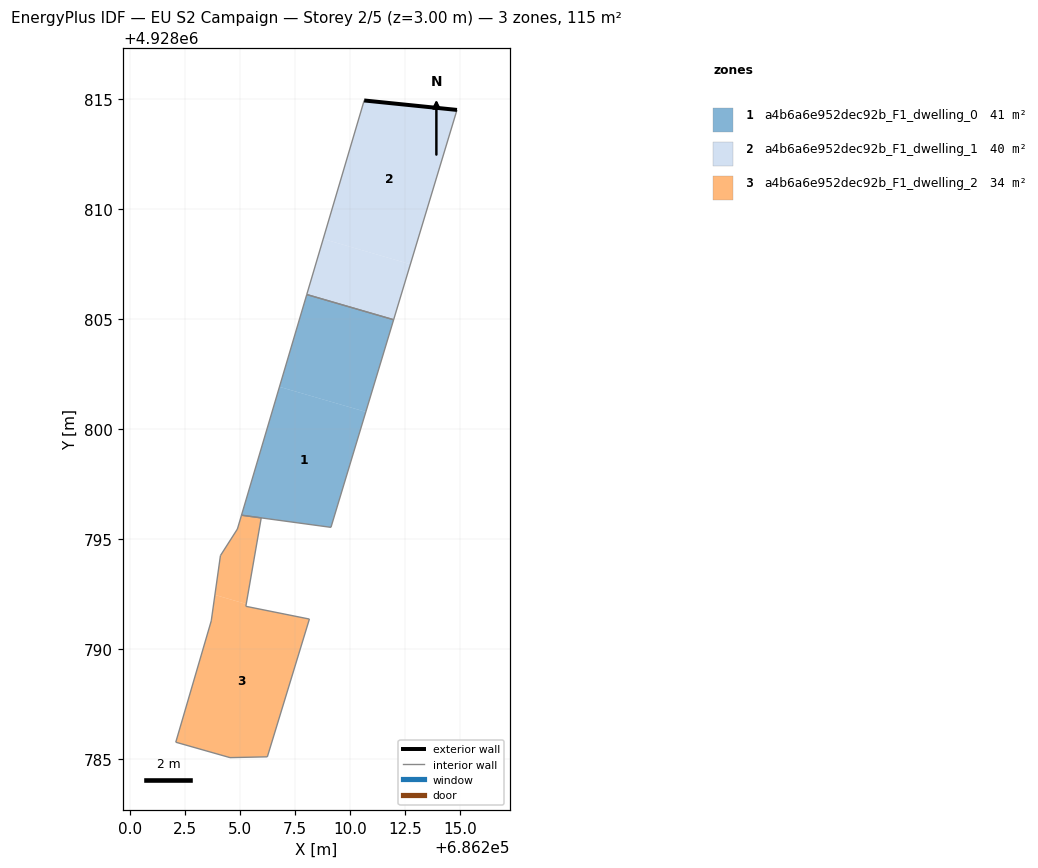
=== STOREY PLAN SPEC (per zone: floor XY polygon, exterior-wall plan segments, windows/doors) ===
zone 1: a4b6a6e952dec92b_F1_dwelling_0  (41.5 m²)
  floor: (686209.13, 4928795.54) (686210.71, 4928800.79) (686206.79, 4928801.93) (686205.06, 4928796.09)
  floor: (686210.71, 4928800.79) (686211.98, 4928804.98) (686208.03, 4928806.12) (686206.79, 4928801.93)
  interior walls: 5
zone 2: a4b6a6e952dec92b_F1_dwelling_1  (39.7 m²)
  floor: (686212.74, 4928807.50) (686214.86, 4928814.52) (686210.64, 4928814.95) (686208.78, 4928808.65)
  floor: (686211.98, 4928804.98) (686212.74, 4928807.50) (686208.78, 4928808.65) (686208.03, 4928806.13)
  exterior wall: (686210.64, 4928814.95) – (686214.86, 4928814.52)  [4.2 m]
  interior walls: 3
zone 3: a4b6a6e952dec92b_F1_dwelling_2  (34.0 m²)
  floor: (686206.24, 4928785.11) (686208.15, 4928791.37) (686205.26, 4928791.95) (686205.28, 4928792.05) (686203.85, 4928792.47) (686203.69, 4928791.29) (686202.07, 4928785.77) (686204.54, 4928785.07)
  floor: (686205.28, 4928792.05) (686205.96, 4928795.97) (686205.06, 4928796.09) (686204.88, 4928795.46) (686204.10, 4928794.26) (686203.85, 4928792.47)
  interior walls: 12

=== DERIVED (storey summary) ===
Building: EU S2 Campaign
Storey: 2 of 5  (floor level z = 3.00 m)
Storey gross floor area: 115.2 m²
Zones on this storey: 3
  - a4b6a6e952dec92b_F1_dwelling_0: floor 41.5 m²
  - a4b6a6e952dec92b_F1_dwelling_1: floor 39.7 m²; exterior wall 4.2 m (12.7 m²); WWR 0.0%
  - a4b6a6e952dec92b_F1_dwelling_2: floor 34.0 m²
Zone adjacency (shared interzone walls):
  - a4b6a6e952dec92b_F1_dwelling_0 ↔ a4b6a6e952dec92b_F1_dwelling_1